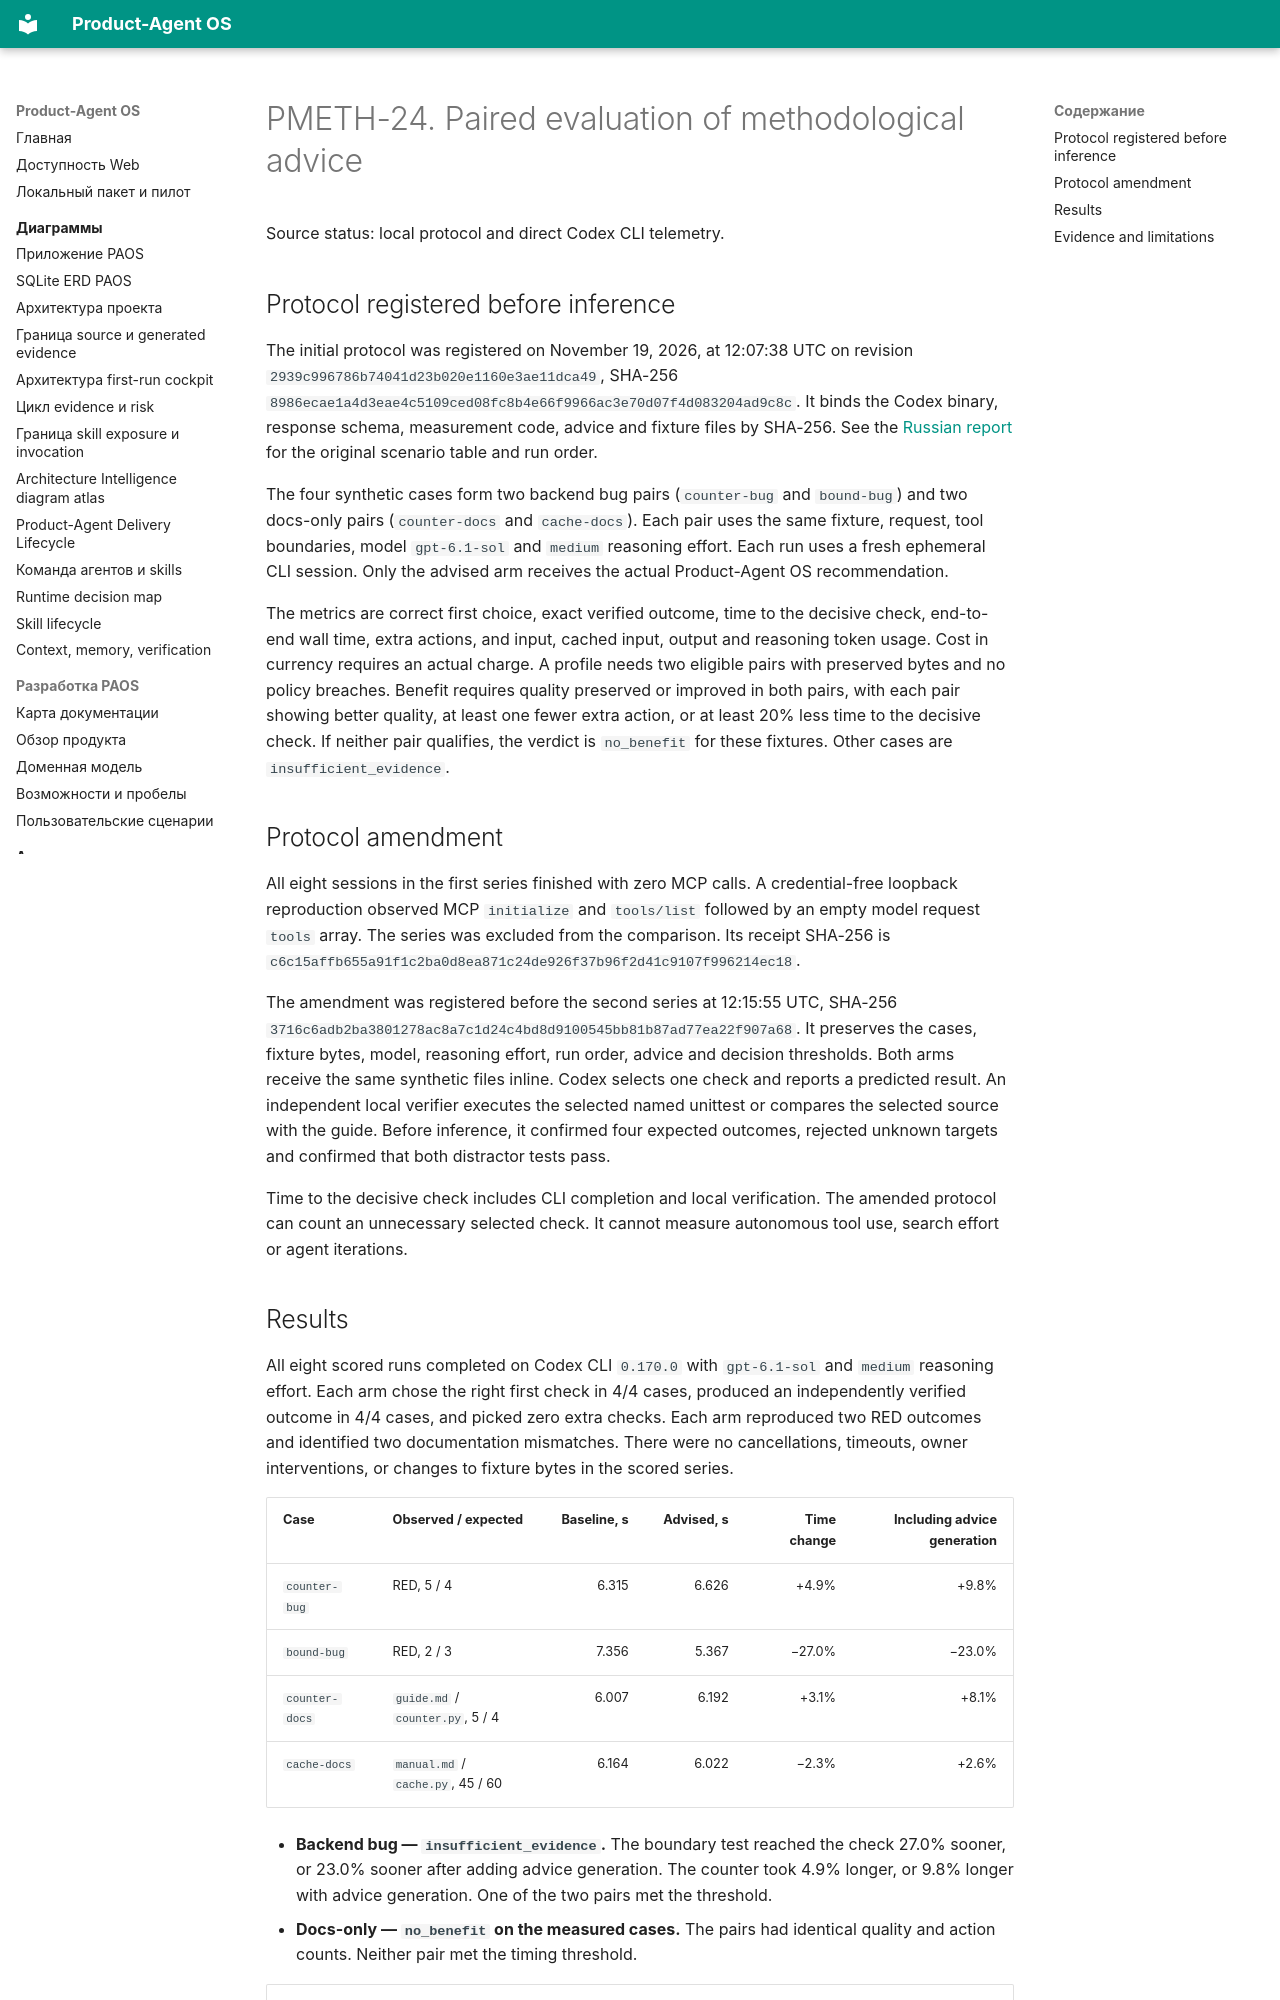

repository: alexroadcaster/product-agent-os · page: superpowers/specs/paos-pmeth-24-paired-evidence.en.html · generator: mkdocs

# PMETH-24. Paired evaluation of methodological advice

Source status: local protocol and direct Codex CLI telemetry.

## Protocol registered before inference

The initial protocol was registered on November 19, 2026, at 12:07:38 UTC
on revision `2939c996786b74041d23b020e1160e3ae11dca49`, SHA-256
`8986ecae1a4d3eae4c5109ced08fc8b4e66f9966ac3e70d07f4d083204ad9c8c`.
It binds the Codex binary, response schema, measurement code, advice and
fixture files by SHA-256. See the [Russian report](paos-pmeth-24-paired-evidence.md)
for the original scenario table and run order.

The four synthetic cases form two backend bug pairs (`counter-bug` and
`bound-bug`) and two docs-only pairs (`counter-docs` and `cache-docs`). Each
pair uses the same fixture, request, tool boundaries, model `gpt-6.1-sol`
and `medium` reasoning effort. Each run uses a fresh ephemeral CLI session.
Only the advised arm receives the actual Product-Agent OS recommendation.

The metrics are correct first choice, exact verified outcome, time to the
decisive check, end-to-end wall time, extra actions, and input, cached input,
output and reasoning token usage. Cost in currency requires an actual charge.
A profile needs two eligible pairs with preserved bytes and no policy breaches.
Benefit requires quality preserved or improved in both pairs, with each pair
showing better quality, at least one fewer extra action, or at least 20% less
time to the decisive check. If neither pair qualifies, the verdict is
`no_benefit` for these fixtures. Other cases are `insufficient_evidence`.

## Protocol amendment

All eight sessions in the first series finished with zero MCP calls. A
credential-free loopback reproduction observed MCP `initialize` and
`tools/list` followed by an empty model request `tools` array. The series was
excluded from the comparison. Its receipt SHA-256 is
`c6c15affb655a91f1c2ba0d8ea871c24de926f37b96f2d41c9107f996214ec18`.

The amendment was registered before the second series at 12:15:55 UTC,
SHA-256 `3716c6adb2ba3801278ac8a7c1d24c4bd8d9100545bb81b87ad77ea22f907a68`.
It preserves the cases, fixture bytes, model, reasoning effort, run order,
advice and decision thresholds. Both arms receive the same synthetic files
inline. Codex selects one check and reports a predicted result. An independent
local verifier executes the selected named unittest or compares the selected
source with the guide. Before inference, it confirmed four expected outcomes,
rejected unknown targets and confirmed that both distractor tests pass.

Time to the decisive check includes CLI completion and local verification.
The amended protocol can count an unnecessary selected check. It cannot measure
autonomous tool use, search effort or agent iterations.
